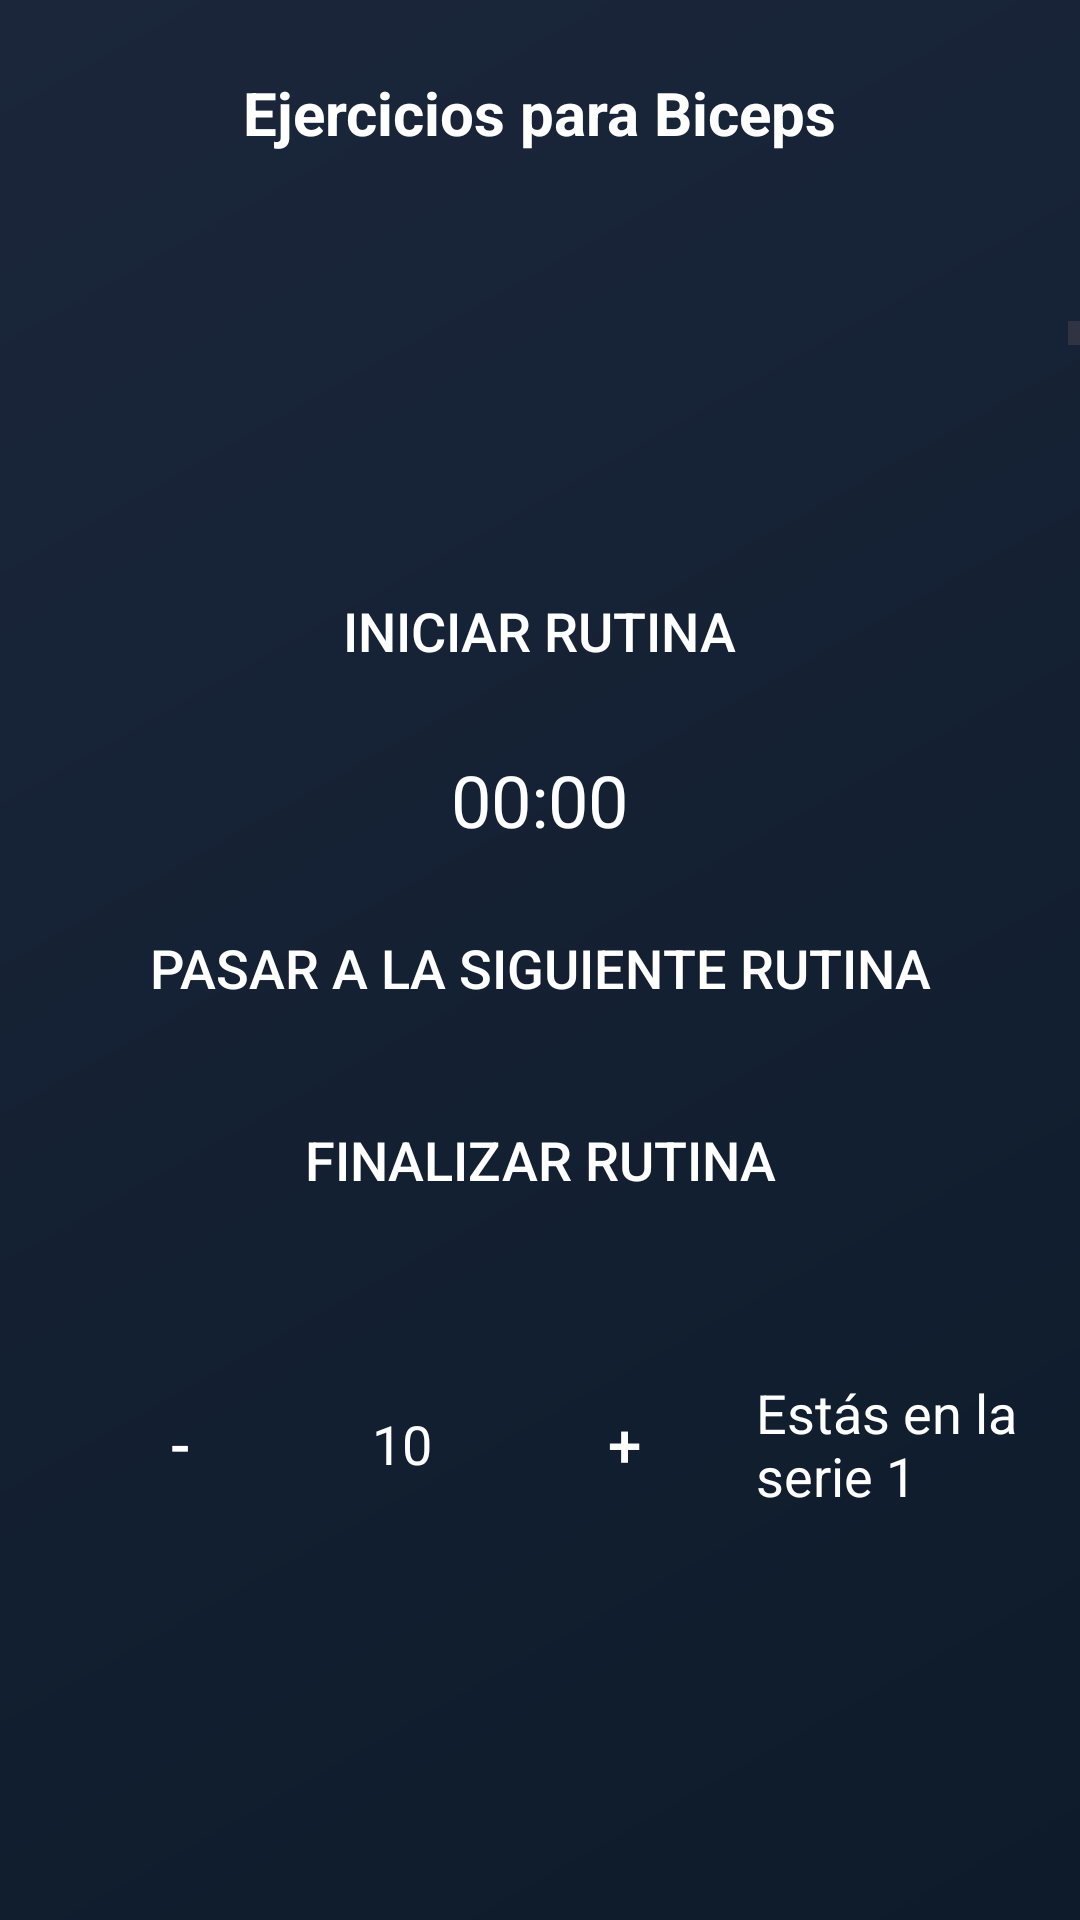

Layout XML and referenced resources for this Android screen:
<!-- AndroidManifest.xml: application theme Theme.VelozerFit20 -->
<!-- res/layout/activity_biceps.xml -->
<?xml version="1.0" encoding="utf-8"?>
<androidx.constraintlayout.widget.ConstraintLayout xmlns:android="http://schemas.android.com/apk/res/android"
    xmlns:app="http://schemas.android.com/apk/res-auto"
    xmlns:tools="http://schemas.android.com/tools"
    android:id="@+id/main"
    android:layout_width="match_parent"
    android:layout_height="match_parent"
    android:background="@drawable/bg_gradient"
    tools:context=".Biceps">

    
    <TextView
        android:id="@+id/txtTitulo"
        android:layout_width="wrap_content"
        android:layout_height="wrap_content"
        android:text="Ejercicios para Biceps"
        android:textColor="@android:color/white"
        android:textSize="20sp"
        android:textStyle="bold"
        app:layout_constraintTop_toTopOf="parent"
        app:layout_constraintStart_toStartOf="parent"
        app:layout_constraintEnd_toEndOf="parent"
        android:layout_marginTop="24dp"/>

    
    <android.widget.ScrollView
        android:layout_width="match_parent"
        android:layout_height="0dp"
        android:layout_marginTop="56dp"
        app:layout_constraintBottom_toTopOf="@id/buttonsLayout"
        app:layout_constraintTop_toBottomOf="@id/txtTitulo"
        app:layout_constraintVertical_bias="1.0"
        tools:layout_editor_absoluteX="0dp">

        
        <LinearLayout
            android:layout_width="match_parent"
            android:layout_height="wrap_content"
            android:orientation="vertical"
            android:padding="16dp"
            android:layout_marginBottom="16dp">

            
            <ImageView
                android:id="@+id/iconoEjercicio"
                android:layout_width="64dp"
                android:layout_height="64dp"
                android:src="@drawable/ic_fitness_center" />

            <TextView
                android:id="@+id/txtNombre"
                android:layout_width="wrap_content"
                android:layout_height="wrap_content"
                android:text="Curl con barra z"
                android:textColor="@android:color/white"
                android:textSize="18sp" />

            <TextView
                android:id="@+id/txtDescripcion"
                android:layout_width="wrap_content"
                android:layout_height="wrap_content"
                android:text="."
                android:textColor="@android:color/white"
                android:textSize="16sp" />

            
            <Space
                android:layout_width="match_parent"
                android:layout_height="16dp"/>

            
            <ImageView
                android:id="@+id/iconoEjercicio1"
                android:layout_width="64dp"
                android:layout_height="64dp"
                android:src="@drawable/ic_fitness_center" />

            <TextView
                android:id="@+id/txtNombre1"
                android:layout_width="wrap_content"
                android:layout_height="wrap_content"
                android:text="Curl martillo"
                android:textColor="@android:color/white"
                android:textSize="18sp" />

            <TextView
                android:id="@+id/txtDescripcion1"
                android:layout_width="wrap_content"
                android:layout_height="wrap_content"
                android:text="."
                android:textColor="@android:color/white"
                android:textSize="16sp" />

            
            <Space
                android:layout_width="match_parent"
                android:layout_height="16dp"/>

            
            <ImageView
                android:id="@+id/iconoEjercicio2"
                android:layout_width="64dp"
                android:layout_height="64dp"
                android:src="@drawable/ic_fitness_center" />

            <TextView
                android:id="@+id/txtNombre2"
                android:layout_width="wrap_content"
                android:layout_height="wrap_content"
                android:text="Curl Concentrado"
                android:textColor="@android:color/white"
                android:textSize="18sp" />

            <TextView
                android:id="@+id/txtDescripcion2"
                android:layout_width="wrap_content"
                android:layout_height="wrap_content"
                android:text="."
                android:textColor="@android:color/white"
                android:textSize="16sp" />

            
            <Space
                android:layout_width="match_parent"
                android:layout_height="16dp"/>

            
            <ImageView
                android:id="@+id/iconoEjercicio3"
                android:layout_width="64dp"
                android:layout_height="64dp"
                android:src="@drawable/ic_fitness_center" />

            <TextView
                android:id="@+id/txtNombre3"
                android:layout_width="wrap_content"
                android:layout_height="wrap_content"
                android:text="Curl en predicador"
                android:textColor="@android:color/white"
                android:textSize="18sp" />

            <TextView
                android:id="@+id/txtDescripcion3"
                android:layout_width="wrap_content"
                android:layout_height="wrap_content"
                android:text="."
                android:textColor="@android:color/white"
                android:textSize="16sp" />

            
            <Space
                android:layout_width="match_parent"
                android:layout_height="16dp"/>

            
            <ImageView
                android:id="@+id/iconoEjercicio4"
                android:layout_width="64dp"
                android:layout_height="64dp"
                android:src="@drawable/ic_fitness_center" />

            <TextView
                android:id="@+id/txtNombre4"
                android:layout_width="wrap_content"
                android:layout_height="wrap_content"
                android:text="Curl con barra"
                android:textColor="@android:color/white"
                android:textSize="18sp" />

            <TextView
                android:id="@+id/txtDescripcion4"
                android:layout_width="wrap_content"
                android:layout_height="wrap_content"
                android:text="."
                android:textColor="@android:color/white"
                android:textSize="16sp" />
        </LinearLayout>
    </android.widget.ScrollView>

    
    <LinearLayout
        android:id="@+id/buttonsLayout"
        android:layout_width="match_parent"
        android:layout_height="wrap_content"
        android:layout_marginBottom="88dp"
        android:gravity="center"
        android:orientation="vertical"
        android:padding="16dp"
        app:layout_constraintBottom_toBottomOf="parent">

        
        <Button
            android:id="@+id/btnIniciarRutina"
            android:layout_width="wrap_content"
            android:layout_height="wrap_content"
            android:layout_marginBottom="16dp"
            android:background="?android:attr/selectableItemBackground"
            android:text="Iniciar Rutina"
            android:textColor="@android:color/white"
            android:textSize="18sp" />

        
        <TextView
            android:id="@+id/cronometro"
            android:layout_width="wrap_content"
            android:layout_height="wrap_content"
            android:layout_marginBottom="16dp"
            android:text="00:00"
            android:textColor="@android:color/white"
            android:textSize="24sp" />

        


        
        <Button
            android:id="@+id/btnSiguienteRutina"
            android:layout_width="wrap_content"
            android:layout_height="wrap_content"
            android:layout_marginBottom="16dp"
            android:background="?android:attr/selectableItemBackground"
            android:text="Pasar a la siguiente rutina"
            android:textColor="@android:color/white"
            android:textSize="18sp" />

        
        <Button
            android:id="@+id/btnFinalizarRutina"
            android:layout_width="wrap_content"
            android:layout_height="wrap_content"
            android:layout_marginBottom="16dp"
            android:background="?android:attr/selectableItemBackground"
            android:text="Finalizar Rutina"
            android:textColor="@android:color/white"
            android:textSize="18sp" />
        
        <LinearLayout
            android:id="@+id/contadorRepeticiones"
            android:layout_width="wrap_content"
            android:layout_height="wrap_content"
            android:orientation="horizontal"
            android:gravity="center"
            android:layout_marginTop="16dp"
            android:layout_marginBottom="16dp"
            app:layout_constraintTop_toBottomOf="@id/buttonsLayout">

            
            <Button
                android:id="@+id/btnRestar"
                android:layout_width="wrap_content"
                android:layout_height="wrap_content"
                android:text="-"
                android:textSize="20sp"
                android:background="?android:attr/selectableItemBackground"
                android:textColor="@android:color/white"
                android:padding="16dp"/>

            
            <TextView
                android:id="@+id/txtRepeticiones"
                android:layout_width="wrap_content"
                android:layout_height="wrap_content"
                android:text="10"
                android:textColor="@android:color/white"
                android:textSize="18sp"
                android:layout_gravity="center"
                android:layout_marginStart="20dp"
                android:layout_marginEnd="20dp"/>

            
            <Button
                android:id="@+id/btnSumar"
                android:layout_width="wrap_content"
                android:layout_height="wrap_content"
                android:text="+"
                android:textSize="20sp"
                android:background="?android:attr/selectableItemBackground"
                android:textColor="@android:color/white"
                android:padding="16dp"/>
            <TextView
                android:id="@+id/txtSerie"
                android:layout_width="wrap_content"
                android:layout_height="wrap_content"
                android:text="Estás en la serie 1"
                android:textColor="@android:color/white"
                android:textSize="18sp"
                android:layout_marginTop="16dp"
                android:layout_marginBottom="16dp"
                app:layout_constraintStart_toStartOf="parent"
                app:layout_constraintEnd_toEndOf="parent"
                app:layout_constraintTop_toBottomOf="@id/btnSumar"/>

        </LinearLayout>
    </LinearLayout>

</androidx.constraintlayout.widget.ConstraintLayout>
<!-- resources referenced by this layout -->
<resources>
  <!-- drawable bg_gradient (drawable) -->
  <?xml version="1.0" encoding="utf-8"?>
  <shape xmlns:android="http://schemas.android.com/apk/res/android"
      android:shape="rectangle">
  
      <gradient
          android:startColor="#0D1B2A"
          android:endColor="#1B263B"
          android:angle="135"
          android:type="linear" />
  </shape>
  <style name="Theme.VelozerFit20" parent="Base.Theme.VelozerFit20" />
  <style name="Base.Theme.VelozerFit20" parent="Theme.Material3.DayNight.NoActionBar">
          
          
      </style>
</resources>
